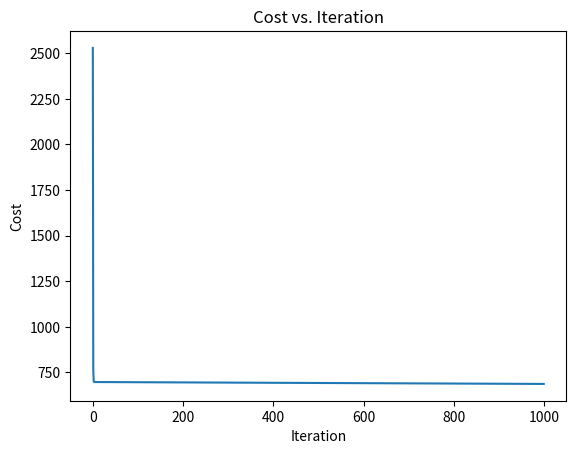

Source code (Python):
# Linear Regression model with multiple features
# Housing price prediction

# Extend Linear Regression model  routines to support multiple features
#    - Extend data structures to support multiple features
#    - Rewrite prediction, cost and gradient routines to support multiple features
#    - Utilize NumPy `np.dot` to vectorize their implementations for speed and simplicity

import copy, math
import numpy as np
import matplotlib.pyplot as plt

''' The training dataset contains three examples with four features (size, bedrooms, floors and, age. 
| Size (sqft) | Number of Bedrooms  | Number of floors | Age of  Home | Price (1000s dollars)  |   
| ----------------| ------------------- |----------------- |--------------|-------------- |  
| 2104            | 5                   | 1                | 45           | 460           |  
| 1416            | 3                   | 2                | 40           | 232           |  
| 852             | 2                   | 1                | 35           | 178           |  '''

X_train = np.array([[2104, 5, 1, 45], [1416, 3, 2, 40], [852, 2, 1, 35]])
y_train = np.array([460, 232, 178])

# data is stored in numpy array/matrix
print(f"X Shape: {X_train.shape}, X Type:{type(X_train)})")
print(X_train)
print(f"y Shape: {y_train.shape}, y Type:{type(y_train)})")
print(y_train)

# W is a vector with n elements.
#  - Each element contains the parameter associated with one feature.
#  - in this dataset, n is 4.
# b is a scalar parameter.  

b_init = 785.1811367994083
w_init = np.array([ 0.39133535, 18.75376741, -53.36032453, -26.42131618])
print(f"w_init shape: {w_init.shape}, b_init type: {type(b_init)}")

# The model's prediction with multiple variables is given by the linear model:
# fw,b(x) = w1*x1 + w2*x2 + ... + wn*xn + b
# where n is the number of features, w1, w2, ..., wn are the model parameters, 
# and b is the bias term.
# In vectorized form, this can be written as:
# fw,b(x) = w . x + b
# where w and x are n-dimensional vectors, and "." denotes the dot product.
'''
def predict_single_loop(x, w, b): 
    """
    single predict using linear regression
    
    Args:
      x (ndarray): Shape (n,) example with multiple features
      w (ndarray): Shape (n,) model parameters    
      b (scalar):  model parameter     
      
    Returns:
      p (scalar):  prediction
    """
    n = x.shape[0]
    p = 0
    for i in range(n):
        p_i = x[i] * w[i]  
        p = p + p_i         
    p = p + b                
    return p

# get a row from our training data
x_vec = X_train[0,:]
print(f"x_vec shape {x_vec.shape}, x_vec value: {x_vec}")

# make a prediction
f_wb = predict_single_loop(x_vec, w_init, b_init)
print(f"f_wb shape {f_wb.shape}, prediction: {f_wb}") '''

def predict(x, w, b): 
    """
    single predict using linear regression
    Args:
      x (ndarray): Shape (n,) example with multiple features
      w (ndarray): Shape (n,) model parameters   
      b (scalar):             model parameter 
      
    Returns:
      p (scalar):  prediction
    """
    p = np.dot(x, w) + b     
    return p    

# get a row from our training data
x_vec = X_train[0,:]
print(f"x_vec shape {x_vec.shape}, x_vec value: {x_vec}")

# make a prediction
f_wb = predict(x_vec,w_init, b_init)
print(f"f_wb shape {f_wb.shape}, prediction: {f_wb}")

# Cost function
# The cost function for linear regression with multiple variables is given by:
# J(w,b) = (1/2m) * Σ (fw,b(x(i)) - y(i))^2
# where m is the number of training examples, fw,b(x(i)) is the prediction for the i-th training example, 
# and y(i) is the actual output for the i-th training example.
def compute_cost(X, y, w, b ): 
    """
    Compute cost for linear regression with multiple variables
    
    Args:
      X (ndarray): Shape (m,n) training data, m examples with n features
      y (ndarray): Shape (m,) target values
      w (ndarray): Shape (n,) model parameters   
      b (scalar):             model parameter 
      
    Returns:
      total_cost (scalar):  cost
    """
    m = X.shape[0] # number of training examples
    total_cost = 0
    
    for i in range(m):
        f_wb = np.dot(X[i], w) + b   # prediction
        cost = (f_wb - y[i]) ** 2     # squared error
        total_cost = total_cost + cost # accumulate the total cost

    total_cost = total_cost / (2 * m) # average cost
    return total_cost

# Compute and display cost using our pre-chosen optimal parameters. 
cost = compute_cost(X_train, y_train, w_init, b_init)
print(f'Cost at optimal w : {cost}')

# Gradient Descent
# The gradients for linear regression with multiple variables are given by:
# ∂J(w,b)/∂wj = (1/m) * Σ (fw   ,b(x(i)) - y(i)) * xj(i) for j = 1, 2, ..., n
# ∂J(w,b)/∂b  = (1/m) * Σ (fw,b(x(i)) - y(i))
# where m is the number of training examples, fw,b(x(i)) is the prediction for the i-th training example, 
# y(i) is the actual output for the i-th training example, and xj(i) is the j-th feature of the i-th training example.

def compute_gradient(X, y, w, b): 
    """
    Computes the gradient for linear regression 
    Args:
      X (ndarray (m,n)): Data, m examples with n features
      y (ndarray (m,)) : target values
      w (ndarray (n,)) : model parameters  
      b (scalar)       : model parameter
      
    Returns:
      dj_dw (ndarray (n,)): The gradient of the cost w.r.t. the parameters w. 
      dj_db (scalar):       The gradient of the cost w.r.t. the parameter b. 
    """
    m,n = X.shape           #(number of examples, number of features)
    dj_dw = np.zeros((n,))
    dj_db = 0.

    for i in range(m):                             
        err = (np.dot(X[i], w) + b) - y[i]   
        for j in range(n):                         
            dj_dw[j] = dj_dw[j] + err * X[i, j]    
        dj_db = dj_db + err                        
    dj_dw = dj_dw / m                                
    dj_db = dj_db / m                                
        
    return dj_db, dj_dw

#Compute and display gradient 
tmp_dj_db, tmp_dj_dw = compute_gradient(X_train, y_train, w_init, b_init)
print(f'dj_db at initial w,b: {tmp_dj_db}')
print(f'dj_dw at initial w,b: \n {tmp_dj_dw}')

# Gradient descent algorithm

def gradient_descent(X, y, w_in, b_in, cost_function, gradient_function, alpha, num_iters): 
    """
    Performs batch gradient descent to learn w and b. Updates w and b by taking 
    num_iters gradient steps with learning rate alpha
    
    Args:
      X (ndarray (m,n))   : Data, m examples with n features
      y (ndarray (m,))    : target values
      w_in (ndarray (n,)) : initial model parameters  
      b_in (scalar)       : initial model parameter
      cost_function       : function to compute cost
      gradient_function   : function to compute the gradient
      alpha (float)       : Learning rate
      num_iters (int)     : number of iterations to run gradient descent
      
    Returns:
      w (ndarray (n,)) : Updated values of parameters 
      b (scalar)       : Updated value of parameter 
      """
    
    # An array to store cost J and w's at each iteration primarily for graphing later
    J_history = []
    w = copy.deepcopy(w_in)  #avoid modifying global w within function
    b = b_in
    
    for i in range(num_iters):

        # Calculate the gradient and update the parameters
        dj_db,dj_dw = gradient_function(X, y, w, b)   ##None

        # Update Parameters using w, b, alpha and gradient
        w = w - alpha * dj_dw               ##None
        b = b - alpha * dj_db               ##None
      
        # Save cost J at each iteration
        if i<100000:      # prevent resource exhaustion 
            J_history.append( cost_function(X, y, w, b))

        # Print cost every at intervals 10 times or as many iterations if < 10
        if i% math.ceil(num_iters / 10) == 0:
            print(f"Iteration {i:4d}: Cost {J_history[-1]:8.2f}   ")
        
    return w, b, J_history #return final w,b and J history for graphing

# initialize parameters
initial_w = np.zeros_like(w_init)
initial_b = 0.
# some gradient descent settings
iterations = 1000
alpha = 5.0e-7
# run gradient descent 
w_final, b_final, J_hist = gradient_descent(X_train, y_train, initial_w, initial_b,
                                                    compute_cost, compute_gradient, 
                                                    alpha, iterations)
print(f"b,w found by gradient descent: {b_final:0.2f},{w_final} ")
m,_ = X_train.shape
for i in range(m):
    print(f"prediction: {np.dot(X_train[i], w_final) + b_final:0.2f}, target value: {y_train[i]}")

# plot cost function history
plt.plot(J_hist)
plt.xlabel("Iteration")
plt.ylabel("Cost")
plt.title("Cost vs. Iteration")
plt.show()  

# Test the model with a custom input
# Predict the price of a 1650 sq-ft, 3 br, 1 floor, 40 year home
x_test = np.array([1650, 3, 1, 40])
price = predict(x_test, w_final, b_final)
print(f"Predicted price for a 1650 sq-ft, 3 br, 1 floor, 40 year home (using gradient descent): ${price*1000:0.2f}")    
    

